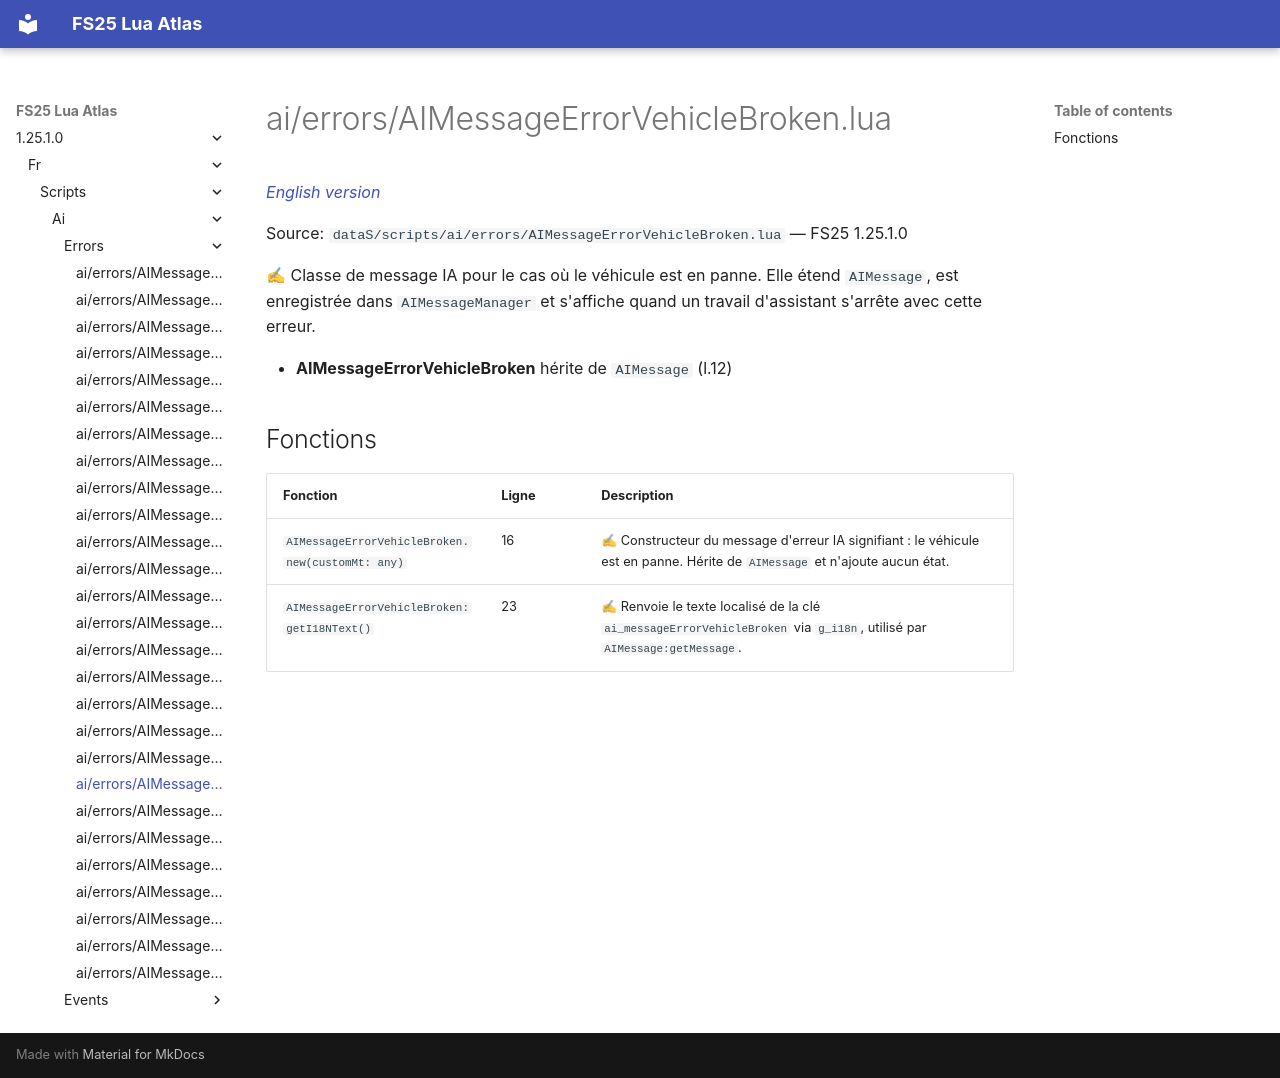

repository: Tim0219800/fs25-lua-atlas · page: 1.25.1.0/fr/scripts/ai/errors/AIMessageErrorVehicleBroken.html · generator: mkdocs

# ai/errors/AIMessageErrorVehicleBroken.lua

*[English version](../../../../scripts/ai/errors/AIMessageErrorVehicleBroken.md)*

Source: `dataS/scripts/ai/errors/AIMessageErrorVehicleBroken.lua` — FS25 1.25.1.0

✍ Classe de message IA pour le cas où le véhicule est en panne. Elle étend `AIMessage`, est enregistrée dans `AIMessageManager` et s'affiche quand un travail d'assistant s'arrête avec cette erreur.

- **AIMessageErrorVehicleBroken** hérite de `AIMessage` (l.12)

## Fonctions

| Fonction | Ligne | Description |
|---|---|---|
| `AIMessageErrorVehicleBroken.new(customMt: any)` | 16 | ✍ Constructeur du message d'erreur IA signifiant : le véhicule est en panne. Hérite de `AIMessage` et n'ajoute aucun état. |
| `AIMessageErrorVehicleBroken:getI18NText()` | 23 | ✍ Renvoie le texte localisé de la clé `ai_messageErrorVehicleBroken` via `g_i18n`, utilisé par `AIMessage:getMessage`. |
